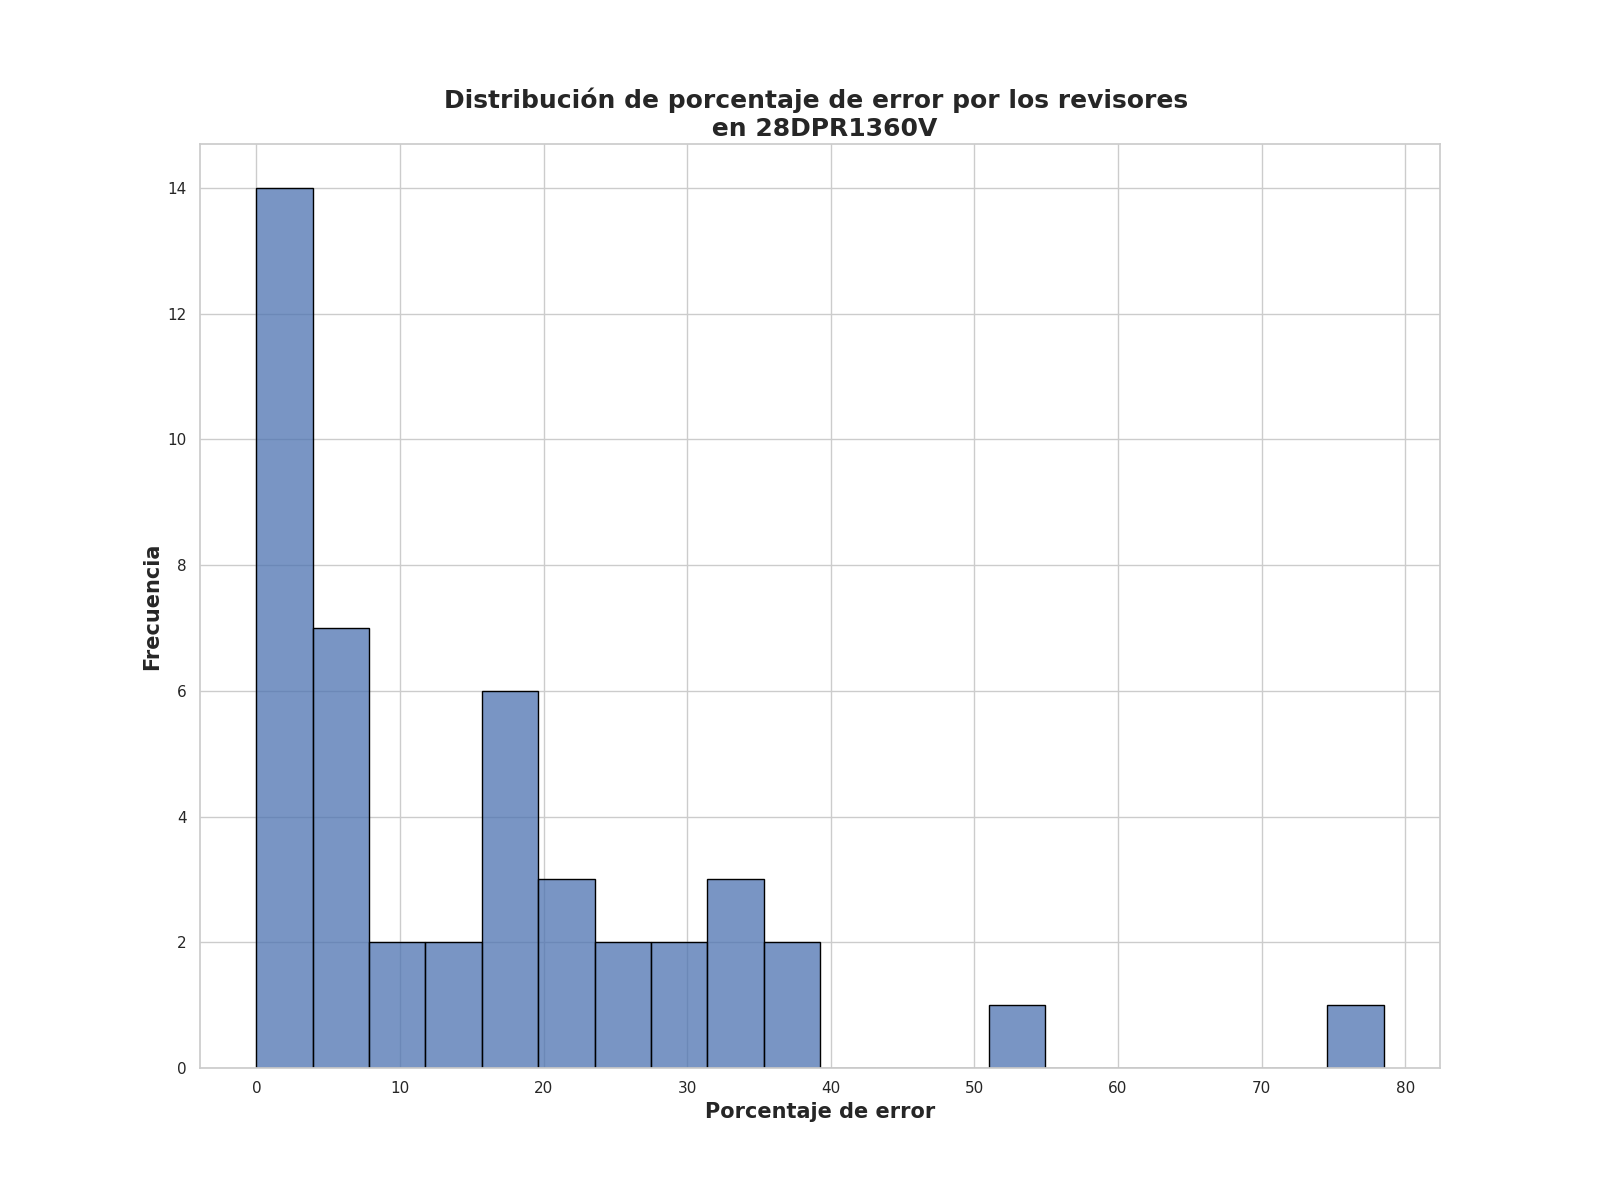

The data file committed next to this chart (first rows):
Porcentaje de error de revisores, Frecuencia
0.0, 7
1.25, 4
4.0, 2
18.75, 2
5.75, 2
5.25, 2
2.5, 1
3.25, 1
30.25, 1
52.5, 1
38.25, 1
8.0, 1
2.0, 1
23.0, 1
78.5, 1
12.25, 1
16.0, 1
20.0, 1
6.5, 1
14.0, 1
17.0, 1
22.0, 1
16.75, 1
36.0, 1
35.0, 1
8.75, 1
16.25, 1
26.75, 1
26.0, 1
32.5, 1
28.25, 1
34.0, 1
